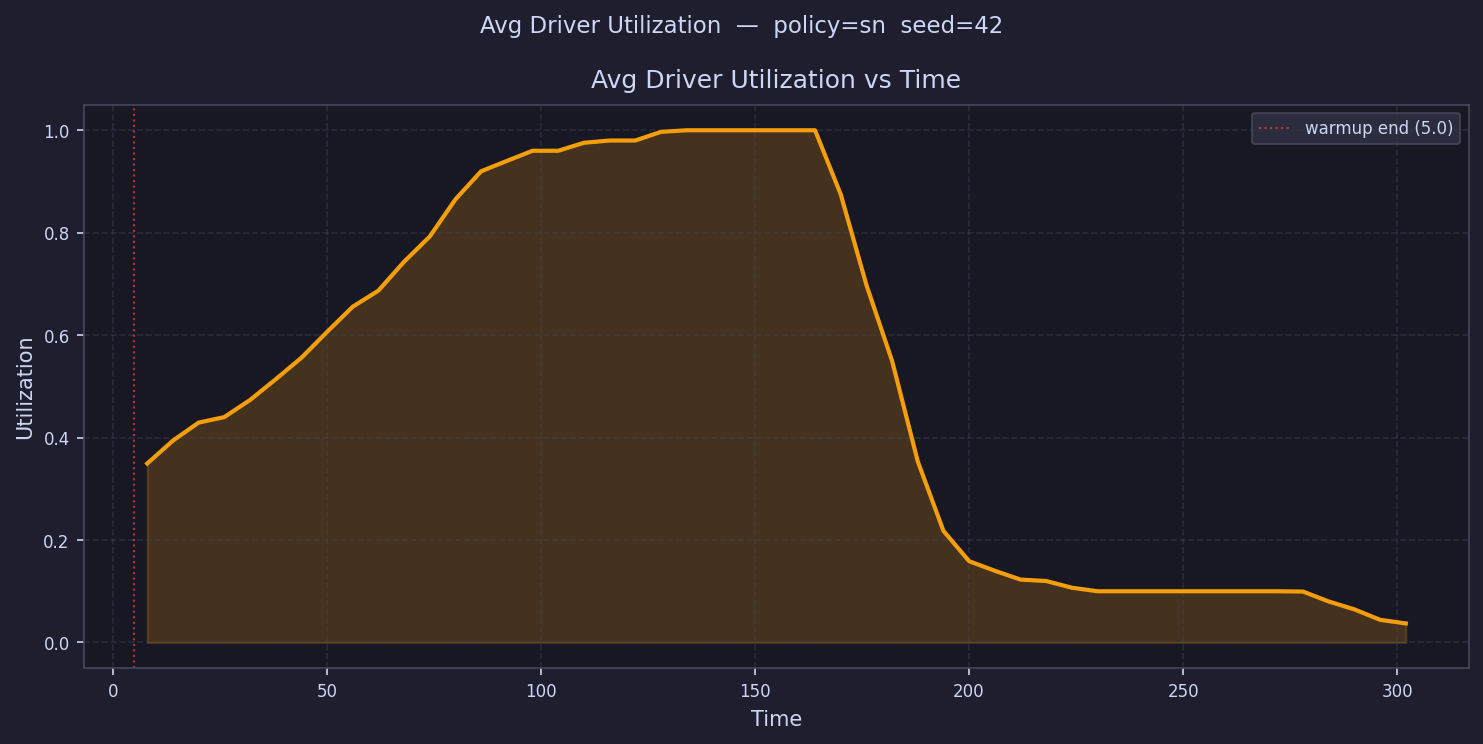

The table this chart was drawn from, first rows:
time, avg_driver_utilization
8, 0.3494
14, 0.3941
20, 0.4293
26, 0.44
32, 0.4733
38, 0.5138
44, 0.5558
50.01, 0.6063
56.01, 0.6555
62.01, 0.687
68.01, 0.7434
74.01, 0.7926
80.01, 0.8652
86.01, 0.92
92.01, 0.9401
98.01, 0.96
104, 0.96
110, 0.9756
116, 0.98
122, 0.98
128, 0.9969
134, 1
140, 1
146, 1
152, 1
158, 1
164, 1
170, 0.8749
176, 0.698
182, 0.5496
188, 0.3534
194, 0.2177
200, 0.1586
206, 0.14
212, 0.1228
218, 0.12
224, 0.1069
230, 0.1
236, 0.1
242, 0.1
248, 0.1
254, 0.1
260, 0.1
266, 0.1
272, 0.1
278, 0.09937
284, 0.08
290, 0.06461
296, 0.0442
302, 0.03715
